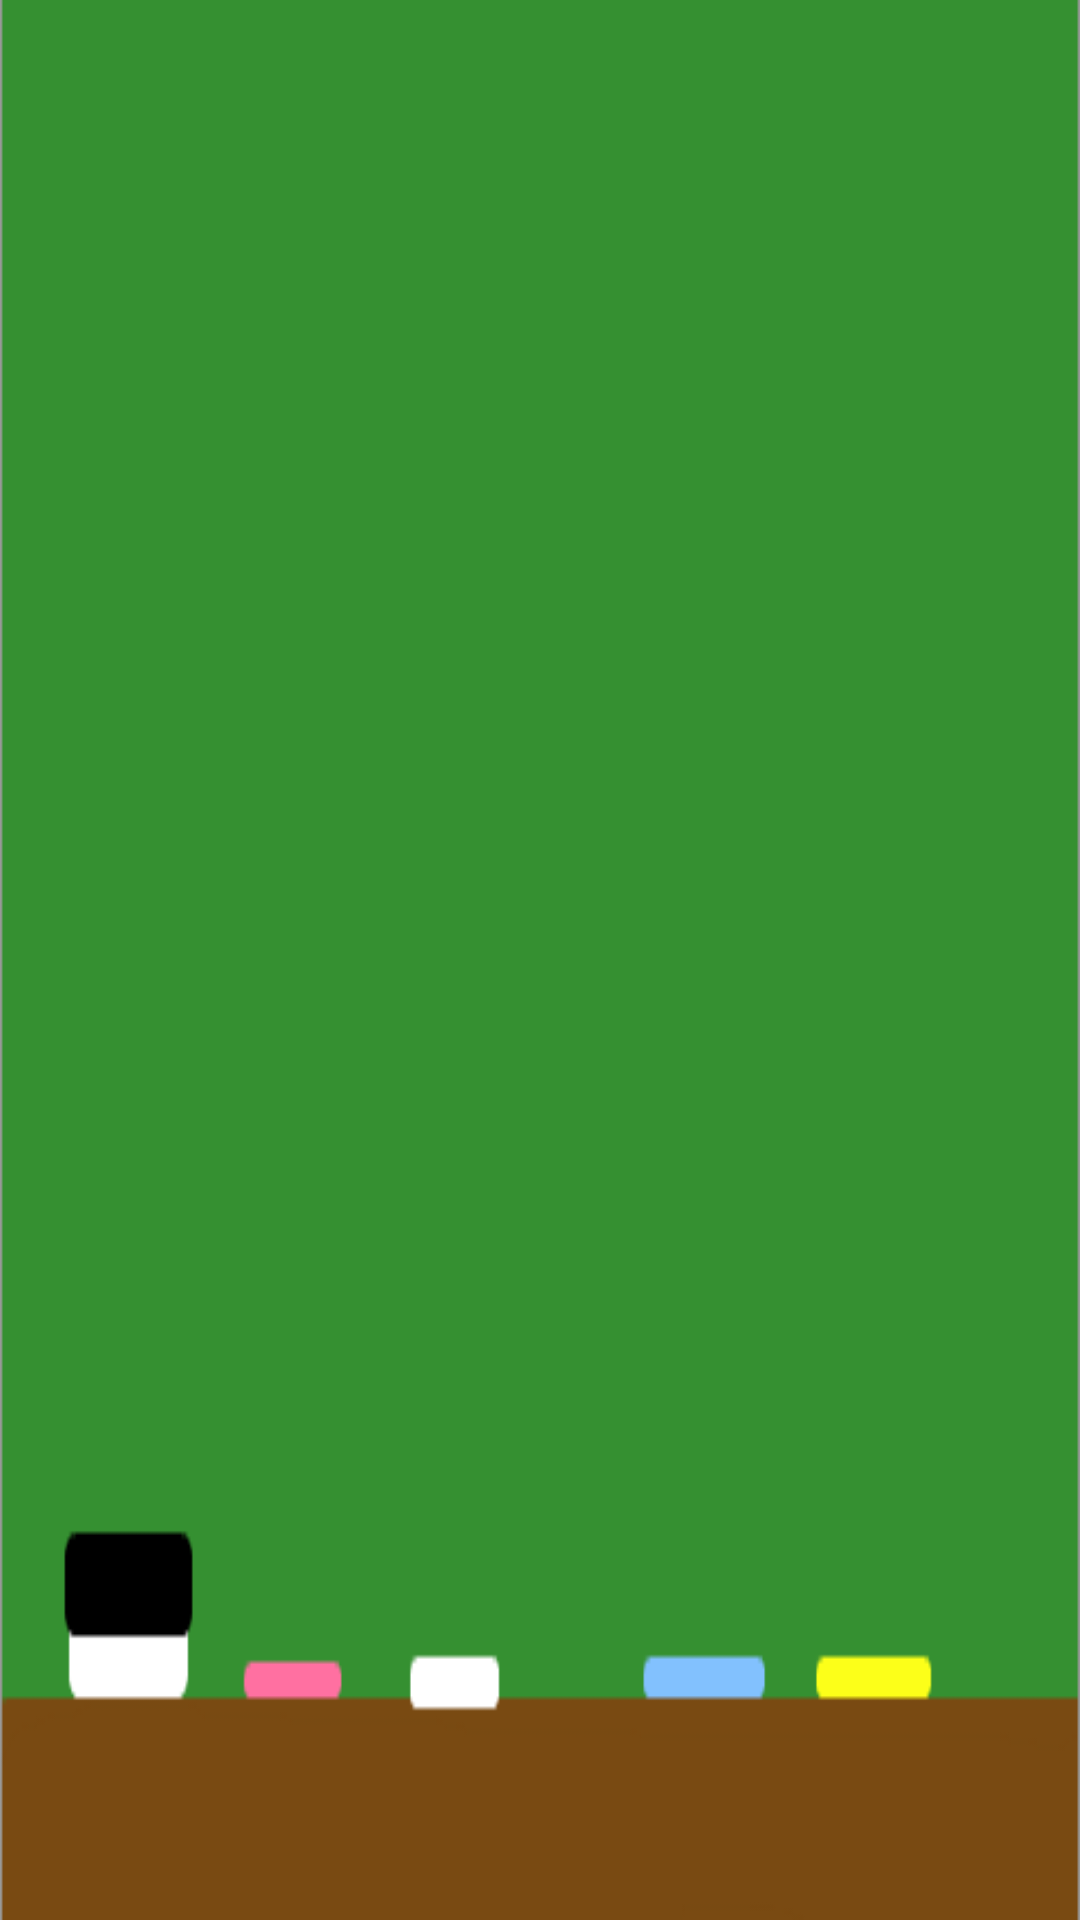

Android layout source for this screen:
<!-- AndroidManifest.xml: application theme android:Theme.WithActionBar -->
<!-- res/layout/activity_myungsim.xml -->
<?xml version="1.0" encoding="utf-8"?>
<LinearLayout xmlns:android="http://schemas.android.com/apk/res/android"
    android:layout_width="match_parent"
    android:layout_height="match_parent"
    android:orientation="vertical" 
    android:background="@drawable/black_board"
    android:focusable="true"
    android:focusableInTouchMode="true">

    <ListView
        android:id="@+id/myungsim_list"
        android:layout_width="match_parent"
        android:layout_height="398dp" >
    </ListView>
    
</LinearLayout>
<!-- resources referenced by this layout -->
<resources>
  <!-- drawable black_board: png bitmap (drawable, 11707 bytes) -->
</resources>
